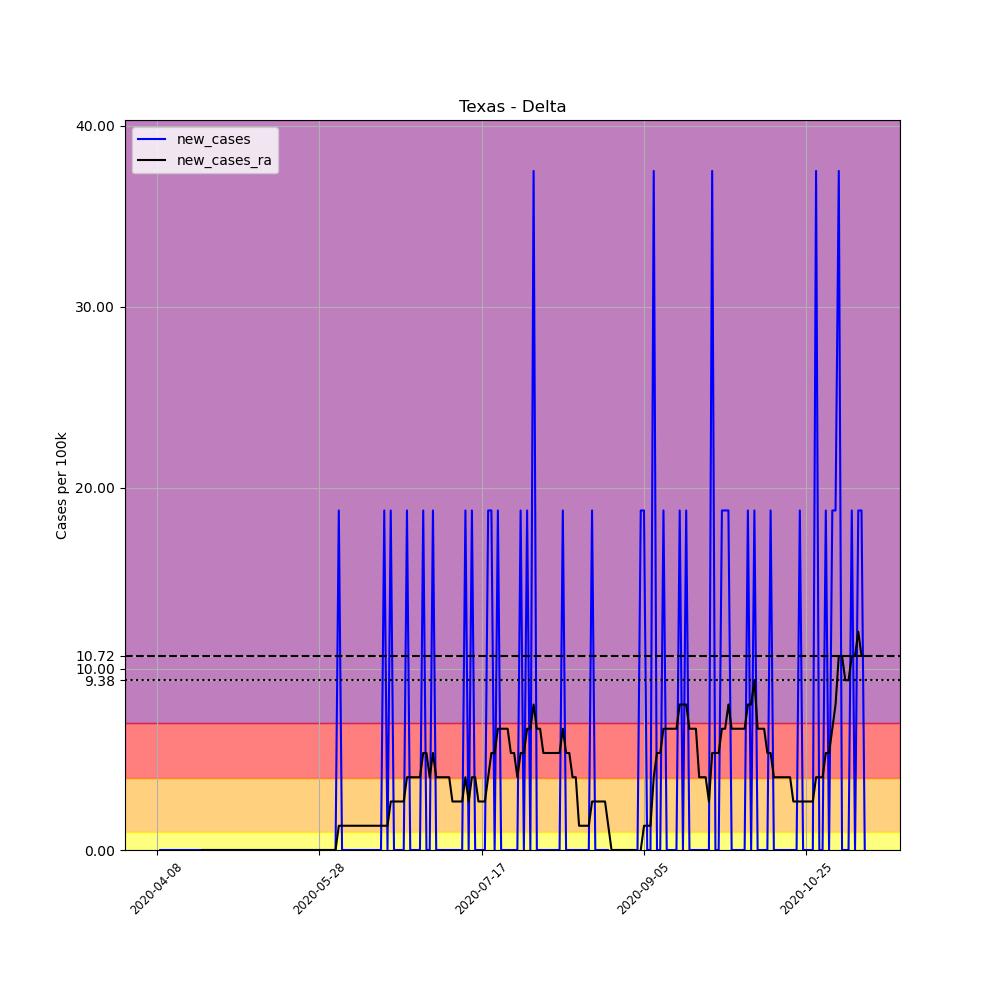

The file beside this chart, header and first rows:
, date, county, state, fips, cases, deaths, COUNTY, STNAME, CTYNAME, POPESTIMATE2019, per_100k, new_cases, new_cases_ra
593418, 2020-04-08, Delta, Texas, 48119, 1, 0, 119, Texas, Delta, 5331, 18.76, , 
593419, 2020-04-09, Delta, Texas, 48119, 1, 0, 119, Texas, Delta, 5331, 18.76, 0.0, 
593420, 2020-04-10, Delta, Texas, 48119, 1, 0, 119, Texas, Delta, 5331, 18.76, 0.0, 
593421, 2020-04-11, Delta, Texas, 48119, 1, 0, 119, Texas, Delta, 5331, 18.76, 0.0, 
593422, 2020-04-12, Delta, Texas, 48119, 1, 0, 119, Texas, Delta, 5331, 18.76, 0.0, 
593423, 2020-04-13, Delta, Texas, 48119, 1, 0, 119, Texas, Delta, 5331, 18.76, 0.0, 
593424, 2020-04-14, Delta, Texas, 48119, 1, 0, 119, Texas, Delta, 5331, 18.76, 0.0, 
593425, 2020-04-15, Delta, Texas, 48119, 1, 0, 119, Texas, Delta, 5331, 18.76, 0.0, 
593426, 2020-04-16, Delta, Texas, 48119, 1, 0, 119, Texas, Delta, 5331, 18.76, 0.0, 
593427, 2020-04-17, Delta, Texas, 48119, 1, 0, 119, Texas, Delta, 5331, 18.76, 0.0, 
593428, 2020-04-18, Delta, Texas, 48119, 1, 0, 119, Texas, Delta, 5331, 18.76, 0.0, 
593429, 2020-04-19, Delta, Texas, 48119, 1, 0, 119, Texas, Delta, 5331, 18.76, 0.0, 
593430, 2020-04-20, Delta, Texas, 48119, 1, 0, 119, Texas, Delta, 5331, 18.76, 0.0, 
593431, 2020-04-21, Delta, Texas, 48119, 1, 0, 119, Texas, Delta, 5331, 18.76, 0.0, 
593432, 2020-04-22, Delta, Texas, 48119, 1, 0, 119, Texas, Delta, 5331, 18.76, 0.0, 0.0
593433, 2020-04-23, Delta, Texas, 48119, 1, 0, 119, Texas, Delta, 5331, 18.76, 0.0, 0.0
593434, 2020-04-24, Delta, Texas, 48119, 1, 0, 119, Texas, Delta, 5331, 18.76, 0.0, 0.0
593435, 2020-04-25, Delta, Texas, 48119, 1, 0, 119, Texas, Delta, 5331, 18.76, 0.0, 0.0
593436, 2020-04-26, Delta, Texas, 48119, 1, 0, 119, Texas, Delta, 5331, 18.76, 0.0, 0.0
593437, 2020-04-27, Delta, Texas, 48119, 1, 0, 119, Texas, Delta, 5331, 18.76, 0.0, 0.0
593438, 2020-04-28, Delta, Texas, 48119, 1, 0, 119, Texas, Delta, 5331, 18.76, 0.0, 0.0
593439, 2020-04-29, Delta, Texas, 48119, 1, 0, 119, Texas, Delta, 5331, 18.76, 0.0, 0.0
593440, 2020-04-30, Delta, Texas, 48119, 1, 0, 119, Texas, Delta, 5331, 18.76, 0.0, 0.0
593441, 2020-05-01, Delta, Texas, 48119, 1, 0, 119, Texas, Delta, 5331, 18.76, 0.0, 0.0
593442, 2020-05-02, Delta, Texas, 48119, 1, 0, 119, Texas, Delta, 5331, 18.76, 0.0, 0.0
593443, 2020-05-03, Delta, Texas, 48119, 1, 0, 119, Texas, Delta, 5331, 18.76, 0.0, 0.0
593444, 2020-05-04, Delta, Texas, 48119, 1, 0, 119, Texas, Delta, 5331, 18.76, 0.0, 0.0
593445, 2020-05-05, Delta, Texas, 48119, 1, 0, 119, Texas, Delta, 5331, 18.76, 0.0, 0.0
593446, 2020-05-06, Delta, Texas, 48119, 1, 0, 119, Texas, Delta, 5331, 18.76, 0.0, 0.0
593447, 2020-05-07, Delta, Texas, 48119, 1, 0, 119, Texas, Delta, 5331, 18.76, 0.0, 0.0
593448, 2020-05-08, Delta, Texas, 48119, 1, 0, 119, Texas, Delta, 5331, 18.76, 0.0, 0.0
593449, 2020-05-09, Delta, Texas, 48119, 1, 0, 119, Texas, Delta, 5331, 18.76, 0.0, 0.0
593450, 2020-05-10, Delta, Texas, 48119, 1, 0, 119, Texas, Delta, 5331, 18.76, 0.0, 0.0
593451, 2020-05-11, Delta, Texas, 48119, 1, 0, 119, Texas, Delta, 5331, 18.76, 0.0, 0.0
593452, 2020-05-12, Delta, Texas, 48119, 1, 0, 119, Texas, Delta, 5331, 18.76, 0.0, 0.0
593453, 2020-05-13, Delta, Texas, 48119, 1, 0, 119, Texas, Delta, 5331, 18.76, 0.0, 0.0
593454, 2020-05-14, Delta, Texas, 48119, 1, 0, 119, Texas, Delta, 5331, 18.76, 0.0, 0.0
593455, 2020-05-15, Delta, Texas, 48119, 1, 0, 119, Texas, Delta, 5331, 18.76, 0.0, 0.0
593456, 2020-05-16, Delta, Texas, 48119, 1, 0, 119, Texas, Delta, 5331, 18.76, 0.0, 0.0
593457, 2020-05-17, Delta, Texas, 48119, 1, 0, 119, Texas, Delta, 5331, 18.76, 0.0, 0.0
593458, 2020-05-18, Delta, Texas, 48119, 1, 0, 119, Texas, Delta, 5331, 18.76, 0.0, 0.0
593459, 2020-05-19, Delta, Texas, 48119, 1, 0, 119, Texas, Delta, 5331, 18.76, 0.0, 0.0
593460, 2020-05-20, Delta, Texas, 48119, 1, 0, 119, Texas, Delta, 5331, 18.76, 0.0, 0.0
593461, 2020-05-21, Delta, Texas, 48119, 1, 0, 119, Texas, Delta, 5331, 18.76, 0.0, 0.0
593462, 2020-05-22, Delta, Texas, 48119, 1, 0, 119, Texas, Delta, 5331, 18.76, 0.0, 0.0
593463, 2020-05-23, Delta, Texas, 48119, 1, 0, 119, Texas, Delta, 5331, 18.76, 0.0, 0.0
593464, 2020-05-24, Delta, Texas, 48119, 1, 0, 119, Texas, Delta, 5331, 18.76, 0.0, 0.0
593465, 2020-05-25, Delta, Texas, 48119, 1, 0, 119, Texas, Delta, 5331, 18.76, 0.0, 0.0
593466, 2020-05-26, Delta, Texas, 48119, 1, 0, 119, Texas, Delta, 5331, 18.76, 0.0, 0.0
593467, 2020-05-27, Delta, Texas, 48119, 1, 0, 119, Texas, Delta, 5331, 18.76, 0.0, 0.0
593468, 2020-05-28, Delta, Texas, 48119, 1, 0, 119, Texas, Delta, 5331, 18.76, 0.0, 0.0
593469, 2020-05-29, Delta, Texas, 48119, 1, 0, 119, Texas, Delta, 5331, 18.76, 0.0, 0.0
593470, 2020-05-30, Delta, Texas, 48119, 1, 0, 119, Texas, Delta, 5331, 18.76, 0.0, 0.0
593471, 2020-05-31, Delta, Texas, 48119, 1, 0, 119, Texas, Delta, 5331, 18.76, 0.0, 0.0
593472, 2020-06-01, Delta, Texas, 48119, 1, 0, 119, Texas, Delta, 5331, 18.76, 0.0, 0.0
593473, 2020-06-02, Delta, Texas, 48119, 1, 0, 119, Texas, Delta, 5331, 18.76, 0.0, 0.0
593474, 2020-06-03, Delta, Texas, 48119, 2, 0, 119, Texas, Delta, 5331, 37.52, 18.76, 1.34
593475, 2020-06-04, Delta, Texas, 48119, 2, 0, 119, Texas, Delta, 5331, 37.52, 0.0, 1.34
593476, 2020-06-05, Delta, Texas, 48119, 2, 0, 119, Texas, Delta, 5331, 37.52, 0.0, 1.34
593477, 2020-06-06, Delta, Texas, 48119, 2, 0, 119, Texas, Delta, 5331, 37.52, 0.0, 1.34
... 159 more rows
